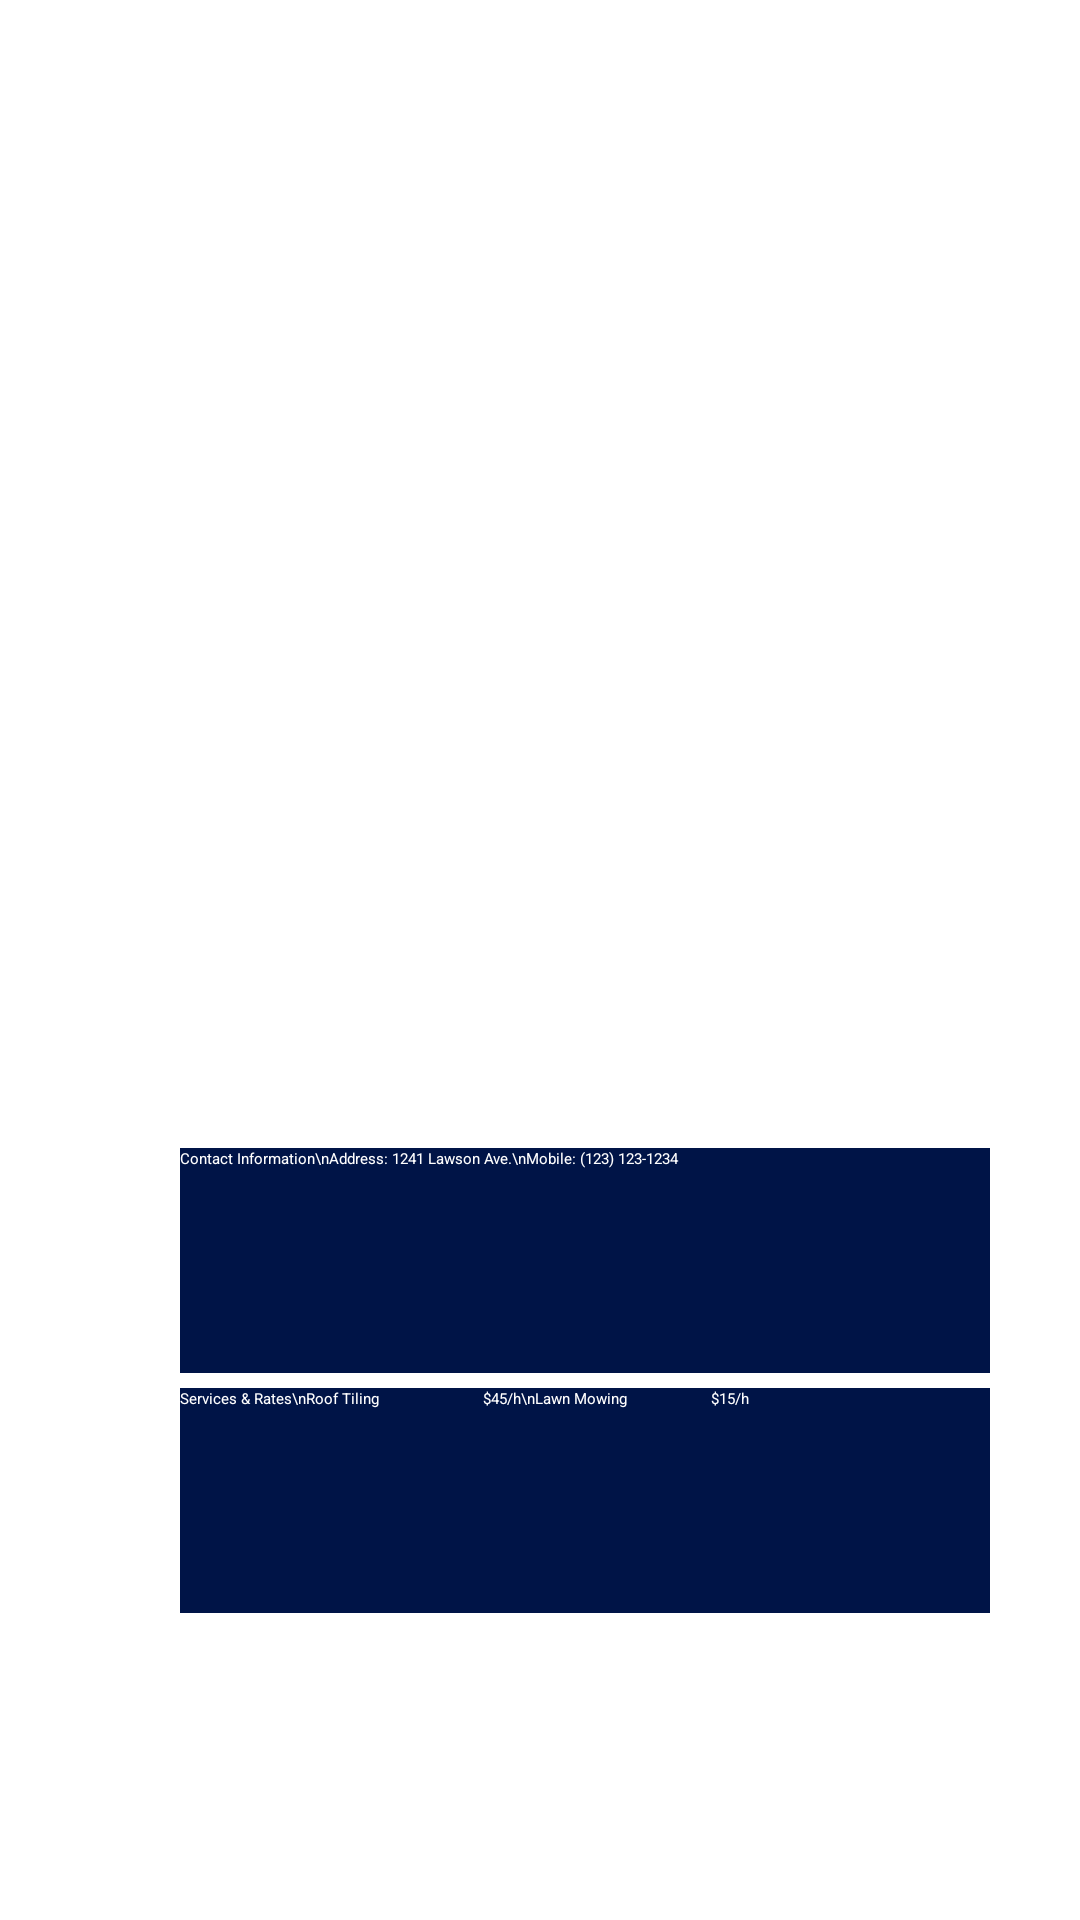

Layout XML and referenced resources for this Android screen:
<!-- AndroidManifest.xml: application theme Theme.RentalManagementForLandlords -->
<!-- res/layout/task_2_maps.xml -->
<?xml version="1.0" encoding="utf-8"?>
<androidx.constraintlayout.widget.ConstraintLayout xmlns:android="http://schemas.android.com/apk/res/android"
    android:layout_width="match_parent"
    android:layout_height="match_parent"
    xmlns:app="http://schemas.android.com/apk/res-auto"
    xmlns:tools="http://schemas.android.com/tools">

    <TextView
        android:id="@+id/repairsView"
        android:layout_width="300dp"
        android:layout_height="75dp"
        android:layout_marginStart="50dp"
        android:layout_marginTop="35dp"
        android:layout_marginEnd="50dp"
        android:layout_marginBottom="650dp"
        android:fontFamily="monospace"
        android:text="Max &amp; Maximum Repairs"
        android:textAlignment="center"
        android:textSize="25sp"
        android:textStyle="bold"
        app:layout_constraintBottom_toBottomOf="parent"
        app:layout_constraintEnd_toEndOf="parent"
        app:layout_constraintHorizontal_bias="1.0"
        app:layout_constraintStart_toStartOf="parent"
        app:layout_constraintTop_toTopOf="parent"
        app:layout_constraintVertical_bias="0.0" />

    <ImageView
        android:id="@+id/mapView"
        android:layout_width="415dp"
        android:layout_height="583dp"
        android:layout_marginStart="0dp"
        android:layout_marginTop="60dp"
        android:layout_marginBottom="0dp"
        app:srcCompat="@drawable/ic_launcher_background"
        tools:layout_editor_absoluteX="0dp"
        tools:layout_editor_absoluteY="152dp"
        app:layout_constraintBottom_toBottomOf="parent"
        app:layout_constraintStart_toStartOf="parent"
        app:layout_constraintTop_toTopOf="parent" />

    <TextView
        android:id="@+id/textView2"
        android:layout_width="270dp"
        android:layout_height="75dp"
        android:layout_marginStart="60dp"
        android:layout_marginTop="400dp"
        android:layout_marginBottom="200dp"
        android:background="#001447"
        android:text="Contact Information\nAddress: 1241 Lawson Ave.\nMobile: (123) 123-1234"
        android:textColor="@color/white"
        app:layout_constraintBottom_toBottomOf="parent"
        app:layout_constraintStart_toStartOf="parent"
        app:layout_constraintTop_toTopOf="parent" />

    <TextView
        android:id="@+id/textView"
        android:layout_width="270dp"
        android:layout_height="75dp"
        android:layout_marginStart="60dp"
        android:layout_marginTop="410dp"
        android:layout_marginBottom="50dp"
        android:background="#001447"
        android:text="Services &amp; Rates\nRoof Tiling                          $45/h\nLawn Mowing                     $15/h"
        android:textColor="@color/white"
        app:layout_constraintBottom_toBottomOf="parent"
        app:layout_constraintStart_toStartOf="parent"
        app:layout_constraintTop_toTopOf="parent" />

    <Button
        android:id="@+id/backNotif"
        android:layout_width="90dp"
        android:layout_height="54dp"
        android:layout_marginStart="5dp"
        android:layout_marginTop="655dp"
        android:layout_marginBottom="50dp"
        android:background="#00FFFFFF"
        android:fontFamily="sans-serif"
        android:onClick="onClickBackRepairs"
        android:text="Go Back"
        android:textAlignment="center"
        android:textColor="#000000"
        android:textSize="15sp"
        android:textStyle="bold"
        app:layout_constraintBottom_toBottomOf="parent"
        app:layout_constraintStart_toStartOf="parent"
        app:layout_constraintTop_toTopOf="parent" />
</androidx.constraintlayout.widget.ConstraintLayout>
<!-- resources referenced by this layout -->
<resources>

  <!-- not gathered from this repository: default colours our renderer supplied (Android Studio template values) -->
  <color name="white">#FFFFFFFF</color>
</resources>
